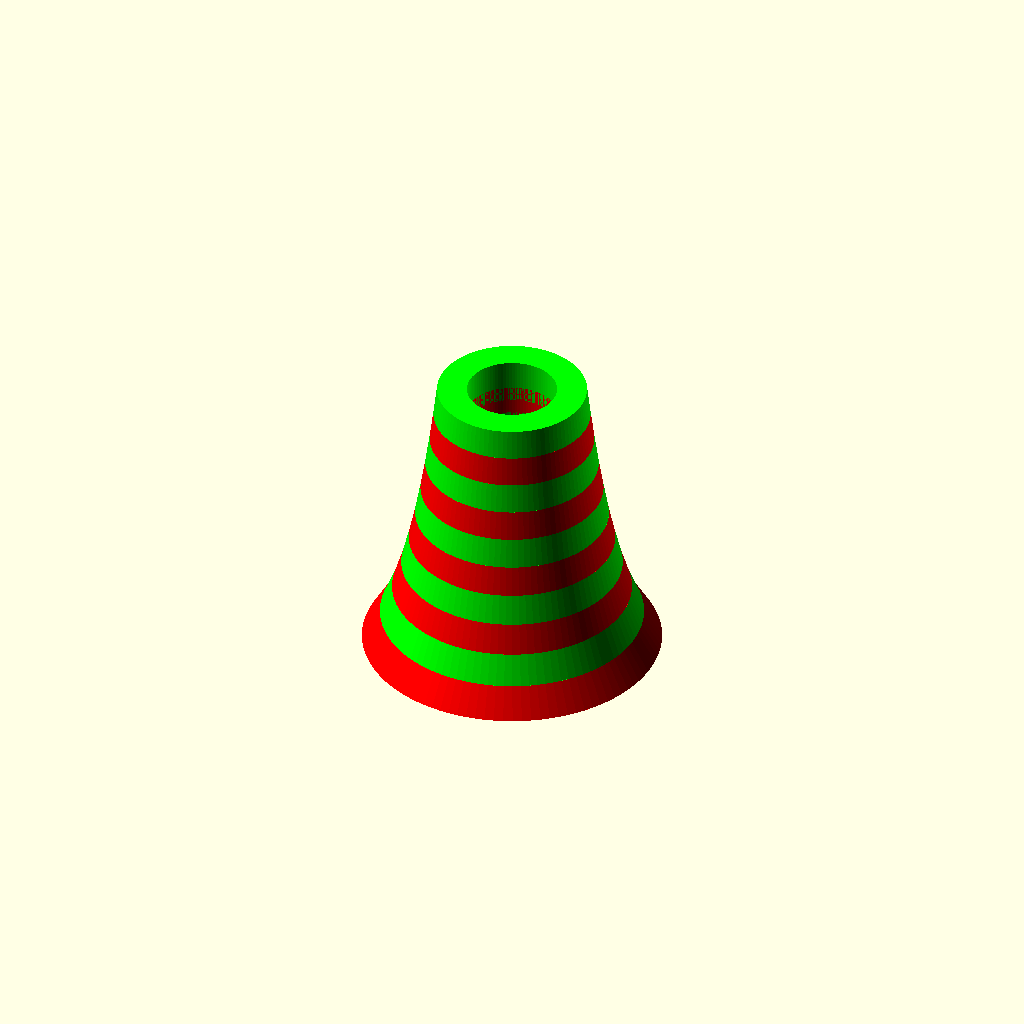
Cell 1: the model at its default parameters.
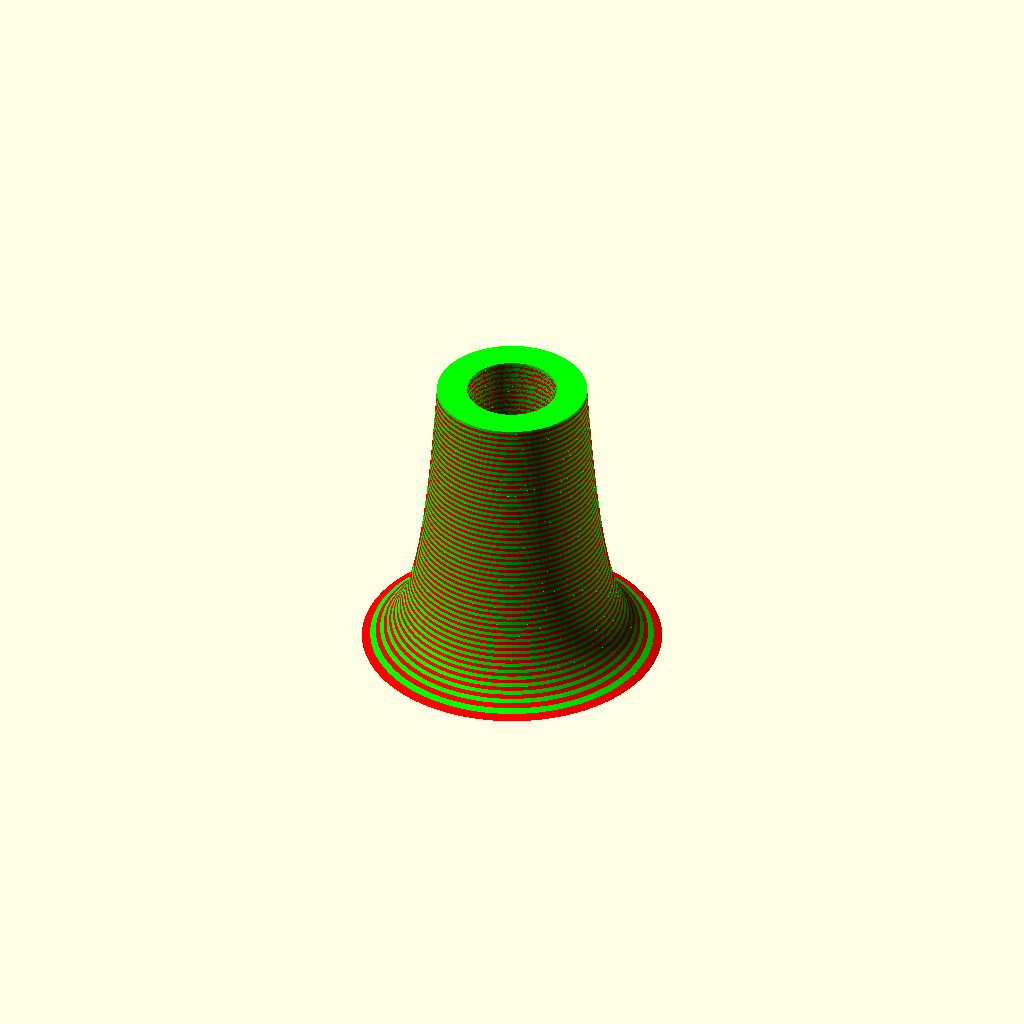
Cell 2 — course_count set to 100, the other parameters unchanged.
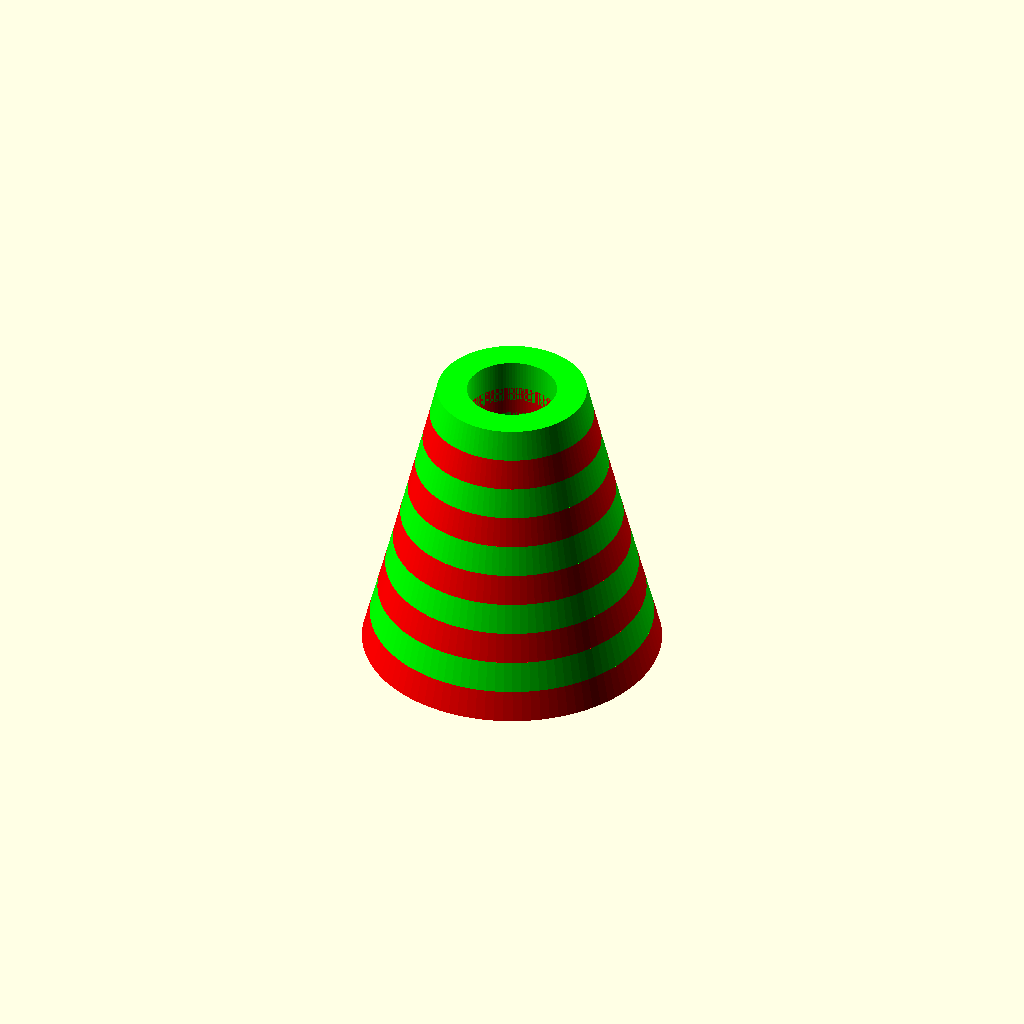
Cell 3: the same model with footer_skip = 100.
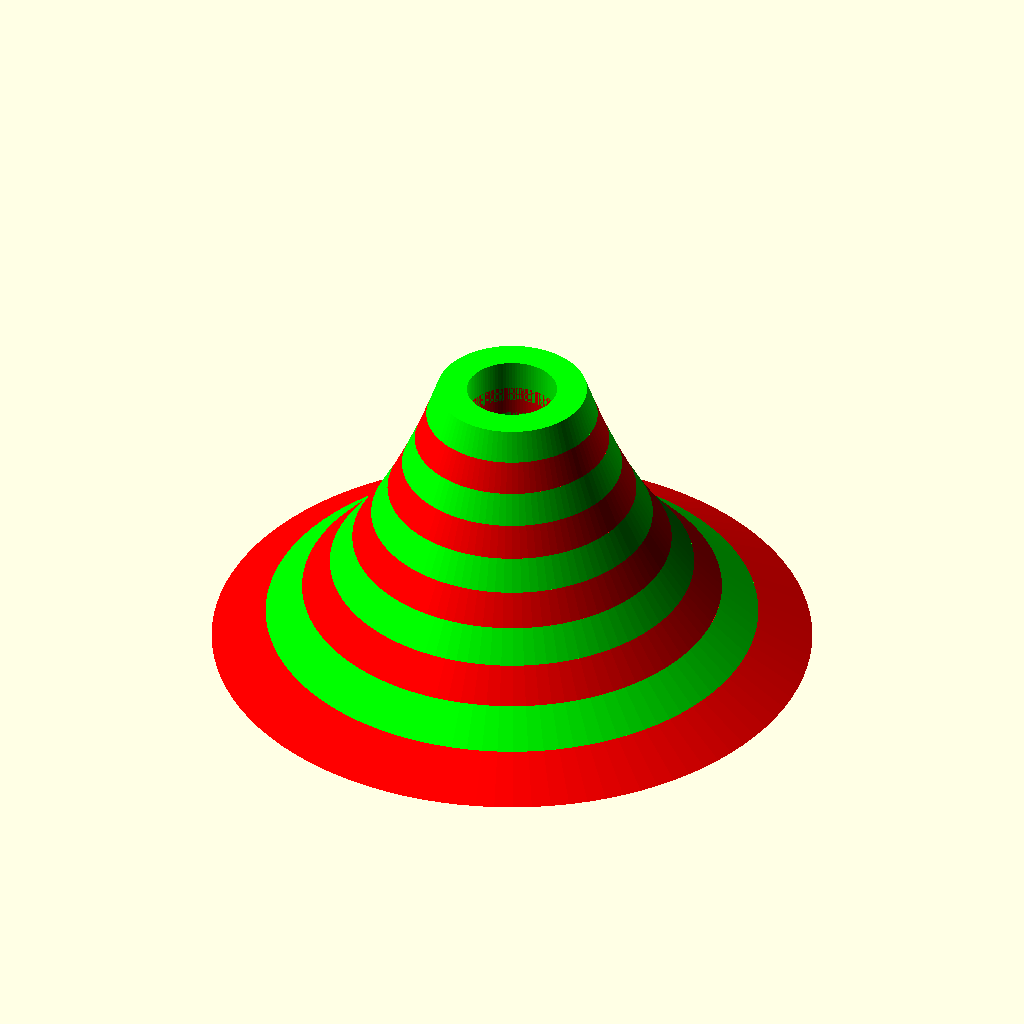
Cell 4: bottom_radius_mm = 200 (everything else at default).
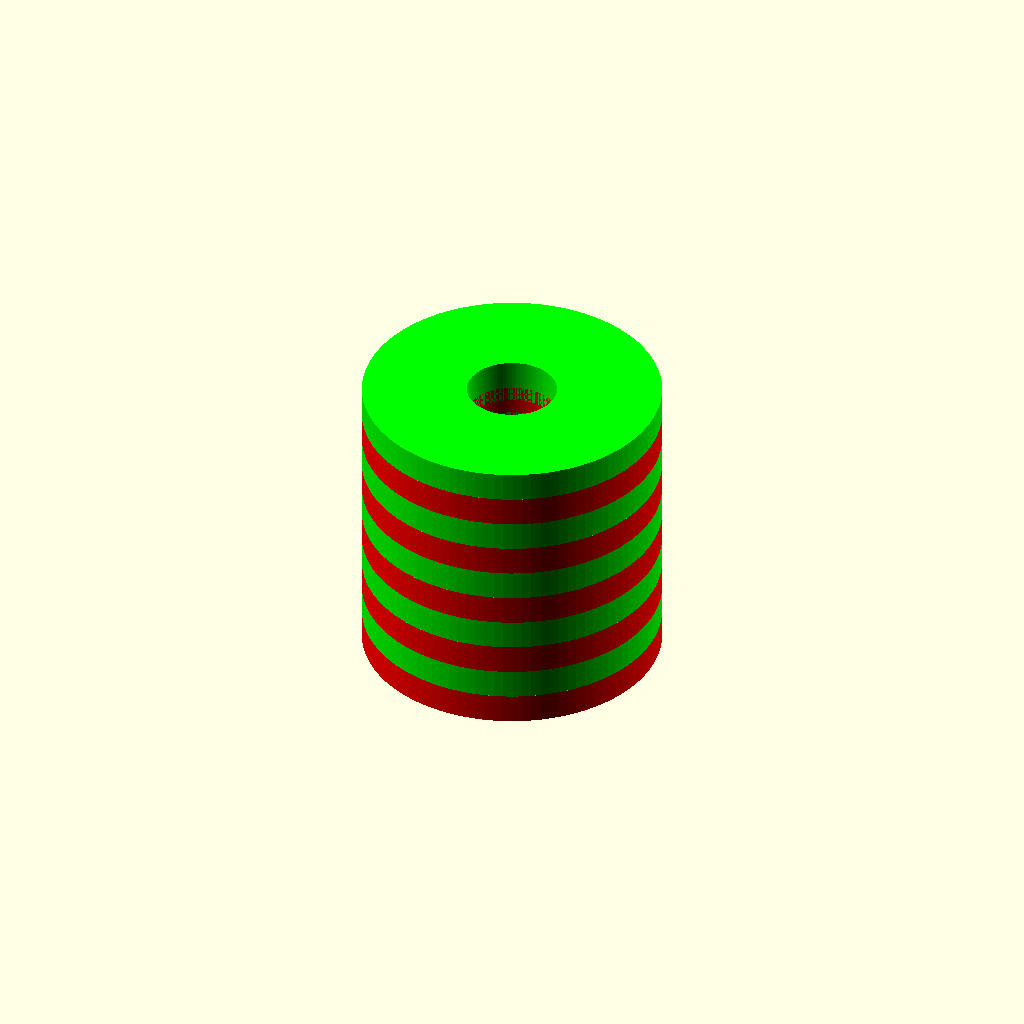
Cell 5: top_radius_mm = 100 (everything else at default).
One fixed orthographic camera (rotation 55°, 0°, 25°; colour scheme Cornfield) for every cell.
OpenSCAD source file inputs/thingiverse/files/thing-1913691/files/Lighthouse.scad:
/////////////////////////////////////////////////////////////////////////
//  
//  'Lighthouse' by Chris Molloy (http://chrismolloy.com/)
//  
//  Released under Creative Commons - Attribution - Share Alike licence
//  
/////////////////////////////////////////////////////////////////////////

// Radius of lighthouse stack bottom (in mm)
bottom_radius_mm = 100;

// Radius of lighthouse stack top (in mm). Should be smaller than bottom radius.
top_radius_mm = 50;

// Radius of lighthouse stack hollow centre (in mm). Should be smaller than top radius.
hole_radius_mm = 30;

// Height of lighthouse stack (in mm)
height_mm = 200;

// Number of courses (layers)
course_count = 10; // [3:100]

// Number of courses (layers) to skip from unit catenary (low number = more pronounced curve)
footer_skip = 2; // [1:100]

// Which single course (layer) to render. Useful if you want to create each course as an individual file. Zero = render all courses in a stack.
course_index = 0; // [0:100]

/* [Hidden] */
$fn = 100;
e = 2.718281828459045;

function cosh(x) = (pow(e, x) + pow(e, -x)) / 2;

function acosh(x) = ln(x + sqrt((x * x) - 1));

module lighthouse(bottomRadius = 10, topRadius = 5, holeRadius = 3, height = 20, courses = 10, footer = 2, course = 0) {
  bottomX = acosh(footer);
  topX = acosh(footer + courses);
  scaleZ = height / courses;
  scaleX = (bottomRadius - topRadius) / (topX - bottomX);
  centreX = (scaleX * topX) + topRadius;
  totalY = 0;

  scale([1, 1, scaleZ]) {
    if (course == 0) {
      for (z = [footer + 1: (footer + courses)]) {
        previousX = scaleX * acosh(z - 1);
        currentX = scaleX * acosh(z);
        color([z % 2, 1 - (z % 2), 0, 1]) {
          translate([0, 0, (z - 1) - footer]) {
            difference() {
              cylinder(h = 1, r1 = centreX - previousX, r2 = centreX - currentX);
              translate([0, 0, -0.5]) cylinder(h = 2, r = holeRadius);
            }
          }
        }
      }
    } else {
      z = footer + course;
      previousX = scaleX * acosh(z - 1);
      currentX = scaleX * acosh(z);
      difference() {
        cylinder(h = 1, r1 = centreX - previousX, r2 = centreX - currentX);
        translate([0, 0, -0.5]) cylinder(h = 2, r = holeRadius);
      }
    }
  }
}

lighthouse(bottomRadius = bottom_radius_mm, topRadius = top_radius_mm, holeRadius = hole_radius_mm, height = height_mm, courses = course_count, footer = footer_skip, course = course_index);
Customizer parameters (derived from the source; name, type, default, range or options):
bottom_radius_mm: number, default 100
top_radius_mm: number, default 50
hole_radius_mm: number, default 30
height_mm: number, default 200
course_count: number, default 10, range 3 to 100
footer_skip: number, default 2, range 1 to 100
course_index: number, default 0, range 0 to 100
